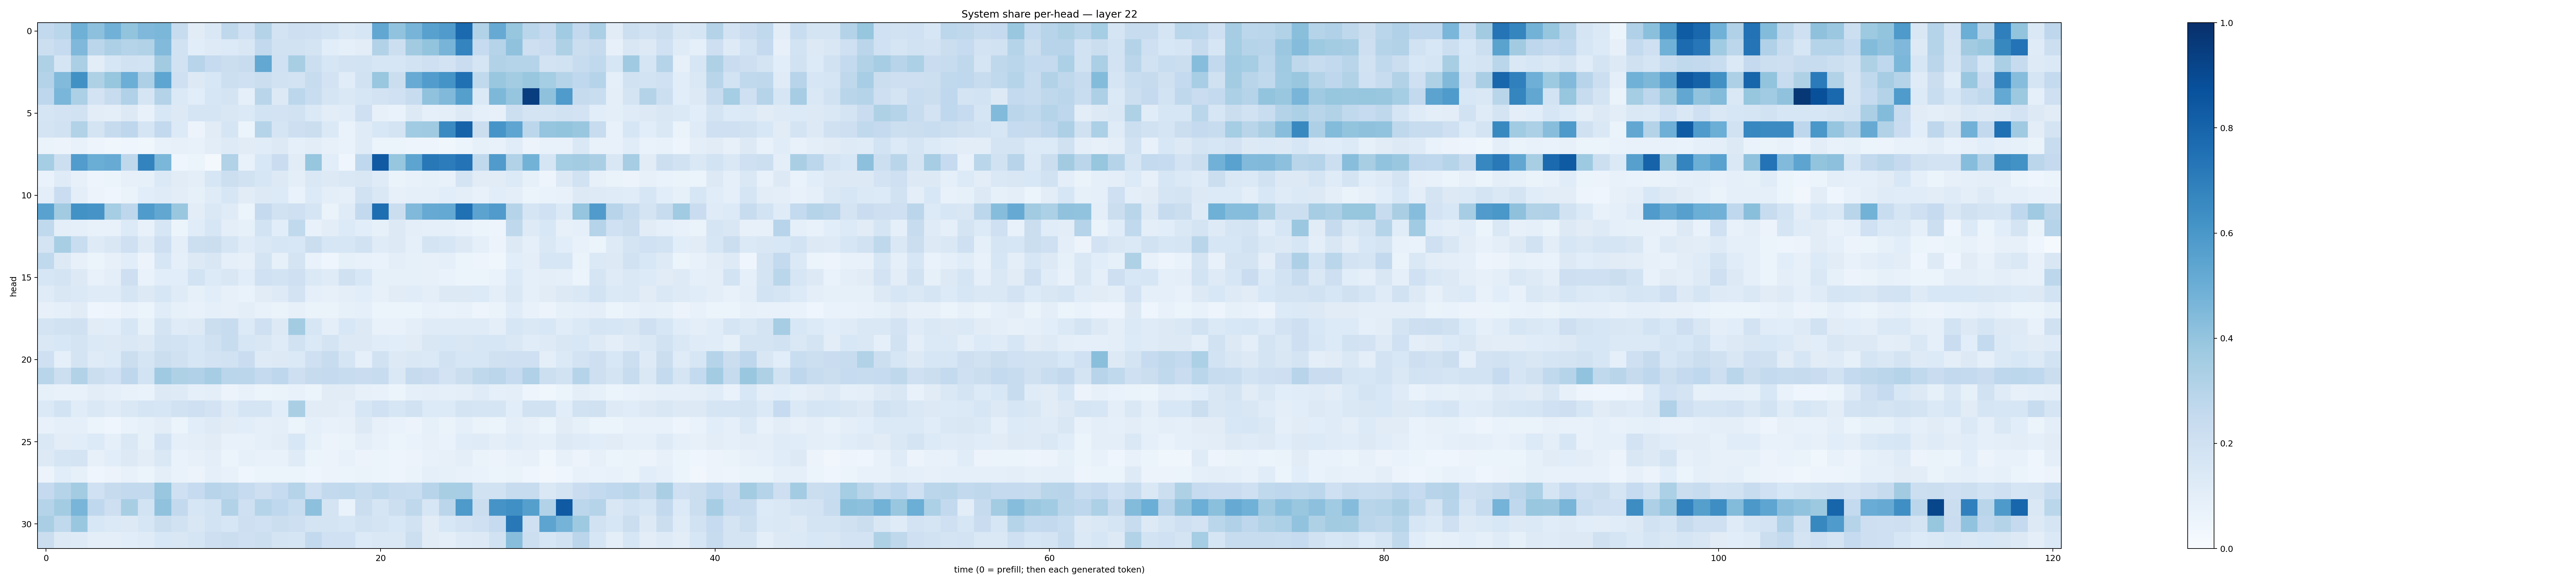

The table this chart was drawn from, first rows:
0.26142362, 0.2881068, 0.4888832, 0.41747233, 0.4812336, 0.39895645, 0.45281664, 0.45961794, 0.23499839, 0.11223457, 0.14366795, 0.27079535, 0.20265654, 0.3078957, 0.18109997, 0.21239792, 0.20773241, 0.18726224, 0.14304653, 0.16095397, 0.5309479, 0.40260416, 0.47051185, 0.55600506
0.2163, 0.2491, 0.4504, 0.2823, 0.3263, 0.3042, 0.3133, 0.4416, 0.1922, 0.1068, 0.124, 0.1335, 0.1489, 0.2606, 0.1925, 0.1881, 0.1737, 0.1091, 0.09313, 0.1031, 0.3097, 0.2153, 0.3624, 0.4009
0.3223, 0.1649, 0.3322, 0.1016, 0.1637, 0.1946, 0.1854, 0.3619, 0.194, 0.2952, 0.2472, 0.2256, 0.2362, 0.527, 0.2013, 0.3402, 0.217, 0.1629, 0.1799, 0.1856, 0.1618, 0.159, 0.1852, 0.2047
0.3079, 0.4415, 0.6272, 0.3211, 0.3945, 0.4967, 0.3268, 0.537, 0.2083, 0.1321, 0.1532, 0.2172, 0.2091, 0.2248, 0.1882, 0.1807, 0.2414, 0.1815, 0.1142, 0.1916, 0.3875, 0.2249, 0.5096, 0.5748
0.2749, 0.4646, 0.3287, 0.1829, 0.2384, 0.3167, 0.1648, 0.3053, 0.1384, 0.1087, 0.1589, 0.1754, 0.08763, 0.2904, 0.1325, 0.2791, 0.2331, 0.1692, 0.1461, 0.1622, 0.1823, 0.2018, 0.2389, 0.4091
0.1706, 0.1818, 0.1947, 0.1052, 0.09686, 0.1258, 0.07489, 0.1526, 0.1279, 0.1672, 0.1688, 0.1515, 0.1393, 0.1853, 0.1799, 0.1931, 0.1398, 0.1049, 0.1171, 0.2043, 0.07849, 0.06875, 0.1263, 0.08791
0.1726, 0.1908, 0.3131, 0.177, 0.2451, 0.275, 0.1663, 0.2615, 0.133, 0.05697, 0.1105, 0.169, 0.05344, 0.2989, 0.1659, 0.2121, 0.2251, 0.1377, 0.06996, 0.1192, 0.1526, 0.1728, 0.3655, 0.3675
0.06292, 0.05837, 0.07638, 0.0471, 0.03605, 0.0454, 0.03847, 0.0722, 0.08185, 0.07549, 0.1046, 0.1211, 0.1113, 0.1143, 0.1264, 0.08874, 0.1045, 0.0794, 0.06718, 0.1205, 0.05891, 0.06128, 0.04858, 0.04846
0.3554, 0.2184, 0.5747, 0.5017, 0.5108, 0.2721, 0.6768, 0.4581, 0.04486, 0.05902, 0.01695, 0.3156, 0.07478, 0.1552, 0.2271, 0.1131, 0.391, 0.1077, 0.0417, 0.2695, 0.8364, 0.3921, 0.5418, 0.7226
0.06891, 0.1199, 0.07887, 0.05063, 0.05346, 0.08006, 0.08344, 0.1391, 0.1103, 0.1002, 0.1596, 0.2149, 0.1948, 0.1573, 0.1303, 0.09988, 0.1462, 0.1321, 0.1443, 0.1486, 0.1196, 0.06328, 0.07057, 0.08317
0.09988, 0.2286, 0.09851, 0.05615, 0.04488, 0.06635, 0.1079, 0.1188, 0.1026, 0.08522, 0.1194, 0.1595, 0.1118, 0.1301, 0.1363, 0.06968, 0.1352, 0.09982, 0.08734, 0.1893, 0.1448, 0.08012, 0.09125, 0.08713
0.5541, 0.363, 0.6236, 0.6096, 0.3549, 0.2742, 0.5832, 0.5302, 0.3835, 0.1052, 0.1476, 0.1178, 0.06222, 0.2503, 0.1921, 0.2052, 0.1654, 0.06462, 0.1209, 0.2598, 0.7585, 0.2208, 0.4473, 0.513
0.2646, 0.1002, 0.09134, 0.07629, 0.07276, 0.1329, 0.07323, 0.1616, 0.05157, 0.1151, 0.1632, 0.0947, 0.08558, 0.1854, 0.1083, 0.2643, 0.07777, 0.1049, 0.1365, 0.1067, 0.08458, 0.1326, 0.1004, 0.08695
0.1734, 0.3425, 0.2326, 0.1227, 0.1503, 0.2085, 0.1238, 0.2131, 0.09748, 0.2159, 0.2195, 0.1712, 0.1211, 0.1448, 0.1575, 0.1531, 0.2222, 0.1574, 0.1628, 0.1903, 0.1174, 0.1294, 0.08729, 0.1722
0.2651, 0.1313, 0.07933, 0.06149, 0.08152, 0.1069, 0.05618, 0.1626, 0.08731, 0.1304, 0.1493, 0.08871, 0.07998, 0.1795, 0.08489, 0.1776, 0.06955, 0.04336, 0.08517, 0.07285, 0.06746, 0.09926, 0.08411, 0.08128
0.1607, 0.1776, 0.1281, 0.07146, 0.09732, 0.211, 0.06759, 0.1077, 0.1067, 0.1856, 0.1328, 0.1487, 0.1068, 0.2006, 0.1839, 0.2097, 0.1382, 0.1182, 0.1963, 0.1561, 0.08356, 0.08296, 0.08302, 0.07869
0.1193, 0.1515, 0.1404, 0.1202, 0.1189, 0.1674, 0.1266, 0.1599, 0.1186, 0.0838, 0.1084, 0.08051, 0.06978, 0.1106, 0.1217, 0.1817, 0.09233, 0.07984, 0.09683, 0.1078, 0.08066, 0.1122, 0.1139, 0.09989
0.0815, 0.08809, 0.1101, 0.04476, 0.04932, 0.07546, 0.05963, 0.1157, 0.08449, 0.07654, 0.0919, 0.07951, 0.09968, 0.07091, 0.06566, 0.08046, 0.06614, 0.06463, 0.08528, 0.086, 0.06176, 0.05364, 0.06094, 0.07494
0.174, 0.1929, 0.1963, 0.1126, 0.1055, 0.1606, 0.08479, 0.1776, 0.1185, 0.1292, 0.2196, 0.239, 0.1344, 0.2097, 0.1327, 0.3583, 0.1621, 0.09597, 0.1548, 0.1274, 0.07083, 0.07656, 0.1014, 0.1211
0.1429, 0.1553, 0.1794, 0.1371, 0.1258, 0.1422, 0.1273, 0.1912, 0.1852, 0.1578, 0.1986, 0.24, 0.1563, 0.1522, 0.1211, 0.1901, 0.1399, 0.179, 0.1267, 0.1259, 0.1165, 0.106, 0.1105, 0.1514
0.2044, 0.09248, 0.1787, 0.1204, 0.1342, 0.2201, 0.1682, 0.2188, 0.1989, 0.1577, 0.1828, 0.1935, 0.2297, 0.1232, 0.13, 0.1369, 0.2093, 0.2359, 0.1662, 0.08748, 0.1917, 0.1316, 0.1432, 0.1398
0.2922, 0.2177, 0.3126, 0.2253, 0.2028, 0.2749, 0.185, 0.3676, 0.3212, 0.318, 0.3506, 0.2874, 0.2824, 0.2536, 0.277, 0.2126, 0.2453, 0.2517, 0.2374, 0.2298, 0.2344, 0.1477, 0.2423, 0.2292
0.08571, 0.07099, 0.07755, 0.1028, 0.08808, 0.07077, 0.06932, 0.1266, 0.1238, 0.08827, 0.097, 0.05504, 0.07174, 0.05087, 0.06616, 0.07686, 0.05192, 0.1102, 0.1118, 0.08006, 0.07643, 0.05377, 0.09018, 0.09976
0.1375, 0.1848, 0.1146, 0.1478, 0.1201, 0.145, 0.1669, 0.159, 0.19, 0.2084, 0.1828, 0.1215, 0.1666, 0.1666, 0.1067, 0.336, 0.1107, 0.1111, 0.09658, 0.1582, 0.1996, 0.1567, 0.1888, 0.1367
0.07256, 0.08935, 0.09245, 0.06001, 0.04293, 0.06972, 0.08562, 0.1038, 0.06097, 0.1081, 0.1247, 0.1107, 0.1062, 0.09133, 0.09855, 0.05878, 0.08729, 0.07116, 0.07979, 0.1255, 0.07845, 0.06938, 0.0556, 0.08476
0.1461, 0.1036, 0.106, 0.1343, 0.09263, 0.1422, 0.08255, 0.1834, 0.0936, 0.09858, 0.1115, 0.07504, 0.07076, 0.09262, 0.1023, 0.1537, 0.0858, 0.05817, 0.06625, 0.09506, 0.07124, 0.05115, 0.06937, 0.08136
0.1275, 0.1684, 0.1782, 0.08087, 0.1068, 0.1271, 0.104, 0.1457, 0.06707, 0.08123, 0.09786, 0.05346, 0.0834, 0.07193, 0.07175, 0.1192, 0.05952, 0.05487, 0.07516, 0.057, 0.05132, 0.05032, 0.0583, 0.07483
0.05835, 0.1061, 0.08258, 0.03932, 0.05556, 0.07577, 0.05399, 0.09845, 0.06962, 0.05764, 0.09097, 0.07755, 0.04561, 0.05898, 0.06106, 0.05958, 0.04567, 0.05804, 0.05165, 0.06532, 0.05398, 0.04689, 0.06579, 0.09093
0.2503, 0.2994, 0.356, 0.203, 0.2445, 0.2588, 0.2616, 0.3878, 0.2057, 0.2462, 0.2947, 0.2811, 0.2488, 0.2135, 0.2473, 0.3013, 0.2104, 0.2593, 0.2626, 0.2357, 0.2631, 0.2396, 0.2306, 0.2937
0.2985, 0.3592, 0.4683, 0.268, 0.2143, 0.3415, 0.1865, 0.4071, 0.2607, 0.1574, 0.1842, 0.3108, 0.2046, 0.2984, 0.267, 0.2326, 0.4175, 0.1778, 0.06825, 0.224, 0.1655, 0.2178, 0.2705, 0.1604
0.3394, 0.2621, 0.3851, 0.1554, 0.1391, 0.1266, 0.1564, 0.219, 0.1878, 0.1518, 0.1838, 0.1576, 0.2109, 0.2024, 0.2209, 0.212, 0.1754, 0.175, 0.1589, 0.1883, 0.1773, 0.153, 0.1949, 0.1107
0.221, 0.1307, 0.1233, 0.09984, 0.09454, 0.1062, 0.1191, 0.1545, 0.1486, 0.1691, 0.2143, 0.2213, 0.2043, 0.2162, 0.179, 0.1642, 0.2601, 0.2001, 0.2009, 0.1354, 0.1469, 0.1462, 0.2169, 0.112
